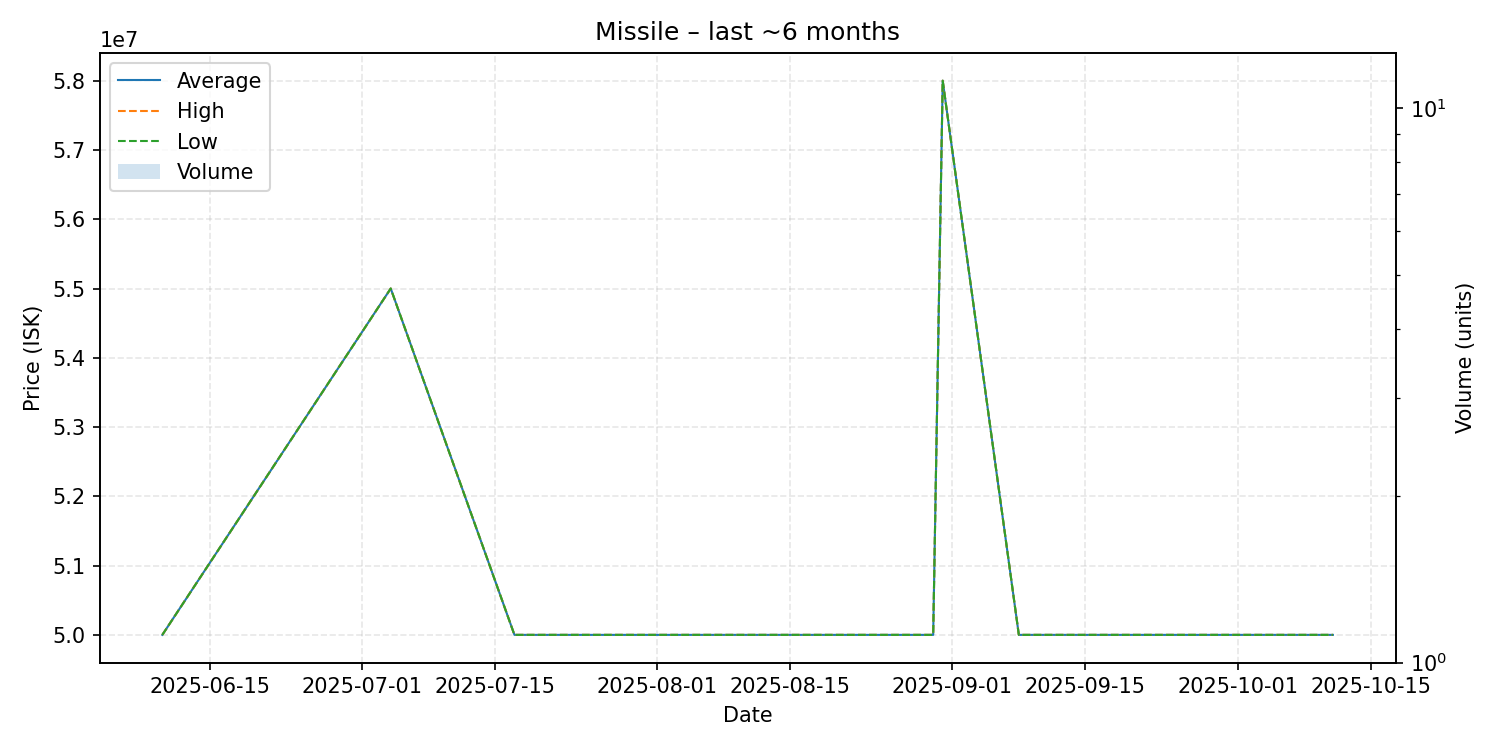

Source data for this figure (header and first rows):
date, average, highest, lowest, order_count, volume
2025-06-10, 50000000, 50000000, 50000000, 1, 1
2025-07-04, 55000000, 55000000, 55000000, 1, 1
2025-07-17, 50000000, 50000000, 50000000, 1, 1
2025-08-30, 50000000, 50000000, 50000000, 1, 1
2025-08-31, 58000000, 58000000, 58000000, 1, 1
2025-09-08, 50000000, 50000000, 50000000, 1, 1
2025-09-10, 50000000, 50000000, 50000000, 1, 1
2025-09-19, 50000000, 50000000, 50000000, 1, 1
2025-10-11, 50000000, 50000000, 50000000, 1, 1
